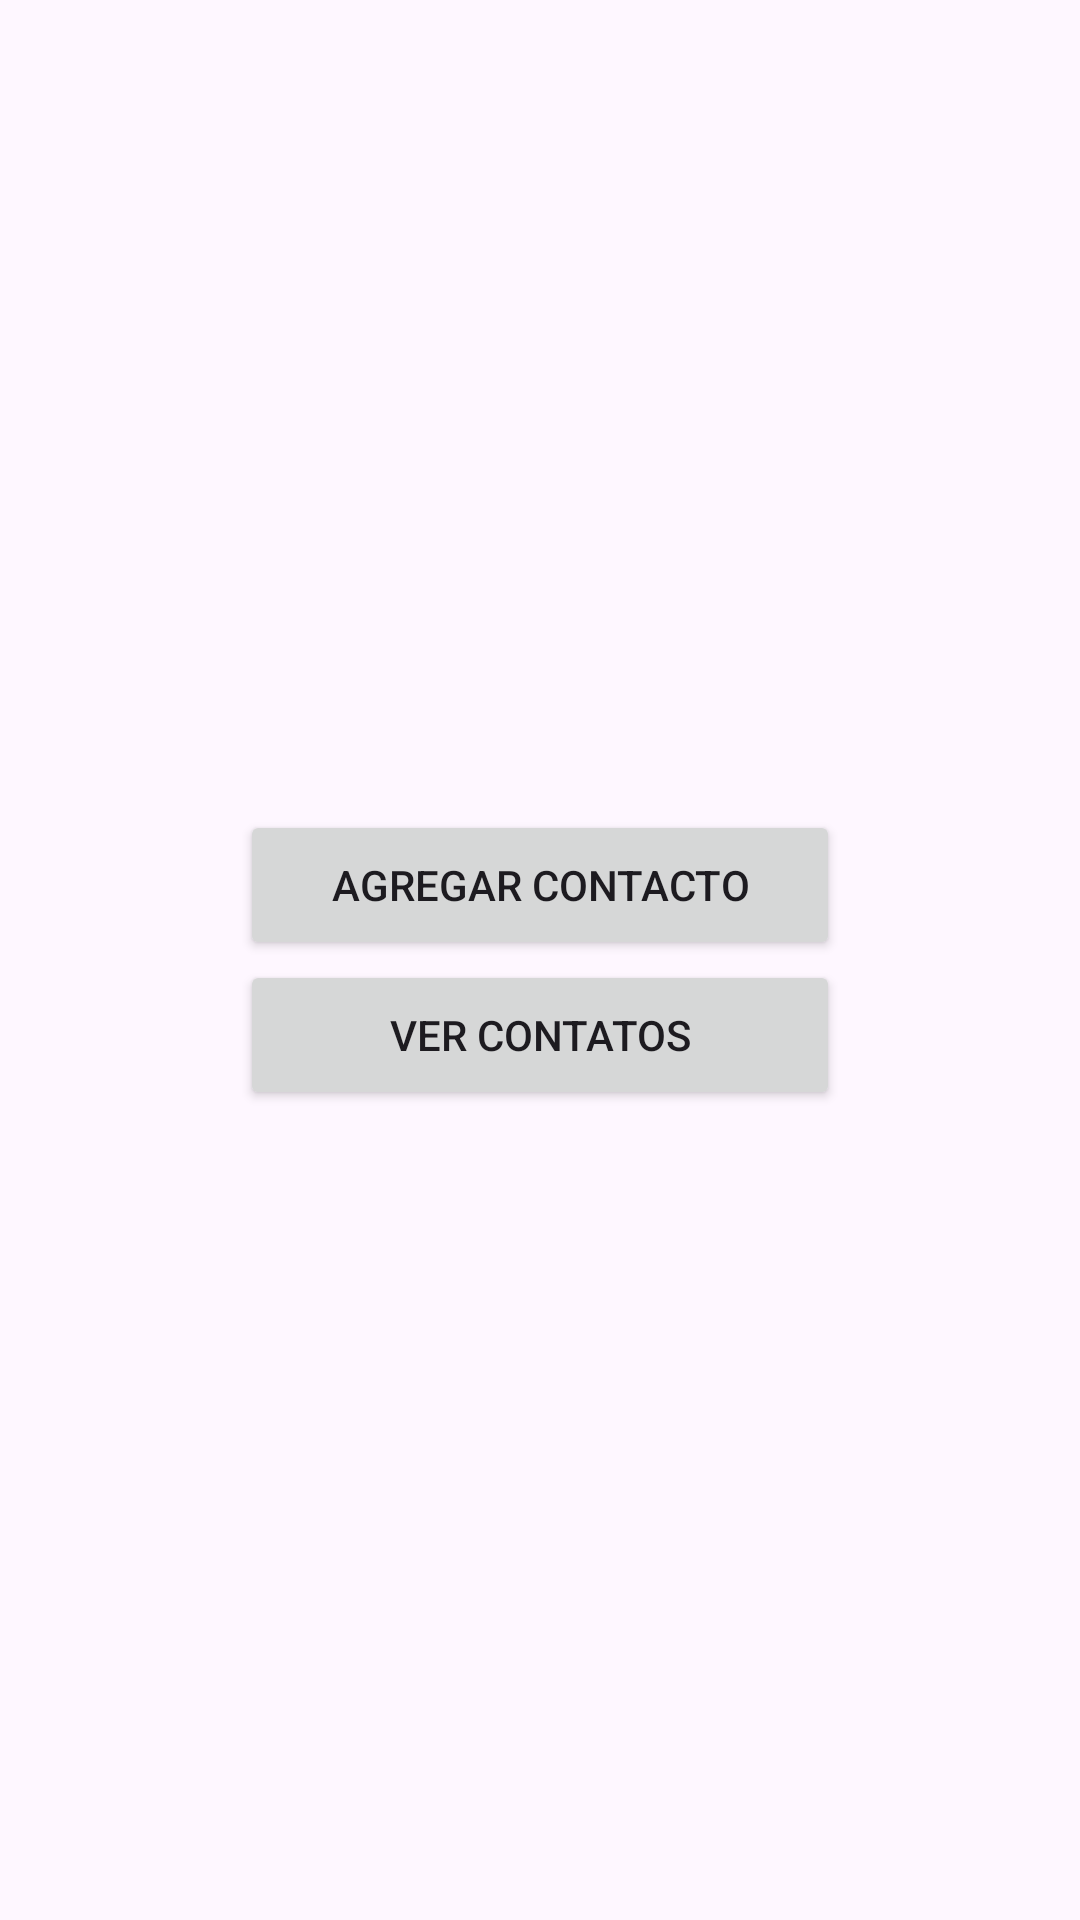

Reconstruct the res/layout file that produces this screen, plus the resources it refers to.
<!-- AndroidManifest.xml: application theme Theme.ExamenIIParcial -->
<!-- res/layout/activity_menu_principal.xml -->
<?xml version="1.0" encoding="utf-8"?>
<LinearLayout xmlns:android="http://schemas.android.com/apk/res/android"
    xmlns:app="http://schemas.android.com/apk/res-auto"
    xmlns:tools="http://schemas.android.com/tools"
    android:orientation="vertical"
    android:gravity="center"
    android:id="@+id/main"
    android:layout_width="match_parent"
    android:layout_height="match_parent"
    tools:context=".MenuPrincipal">


    <Button
        android:id="@+id/btnAgregar"
        android:layout_width="200dp"
        android:layout_height="50dp"
        android:text="Agregar Contacto"
        tools:layout_editor_absoluteX="111dp"
        tools:layout_editor_absoluteY="241dp" />

    <Button
        android:id="@+id/btnVerContactos"
        android:layout_width="200dp"
        android:layout_height="50dp"
        android:text="Ver Contatos"
        tools:layout_editor_absoluteX="111dp"
        tools:layout_editor_absoluteY="241dp" />
</LinearLayout>
<!-- resources referenced by this layout -->
<resources>
  <style name="Theme.ExamenIIParcial" parent="Base.Theme.ExamenIIParcial" />
  <style name="Base.Theme.ExamenIIParcial" parent="Theme.Material3.DayNight.NoActionBar">
          
          
      </style>
</resources>
